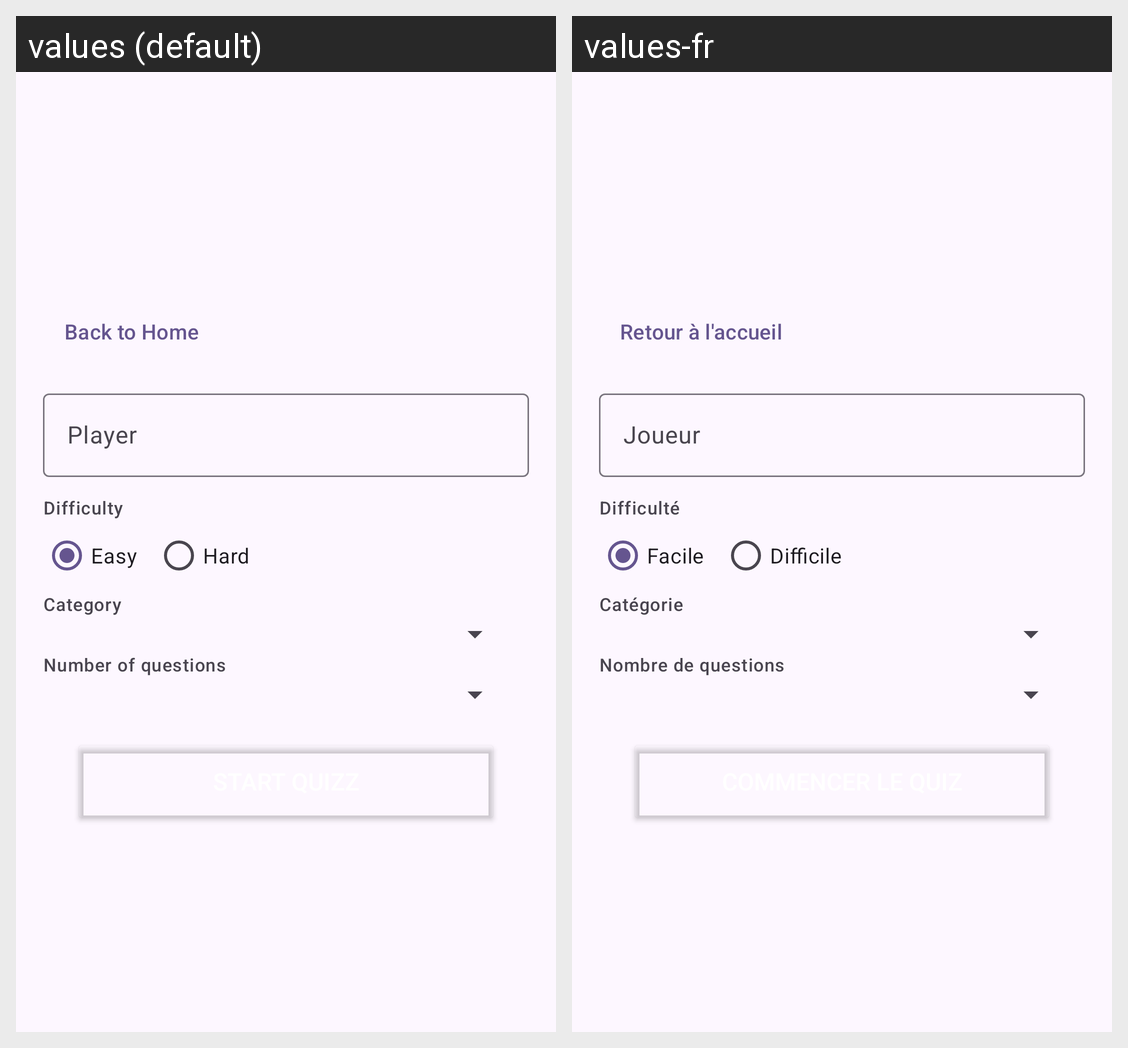

For this localized Android screen grid, give each drawn string resource with its value in every locale shown.
Android screen res/layout/activity_quizz_builder.xml rendered under 2 locales, left to right: values (default), values-fr. Device: Nexus 5 (rendered at 1080×1920; each locale shown at half size, 540×960, under a caption strip naming it); theme AppTheme.
Strings drawn on this screen, with the default value and each locale's value (text and hints the layout hard-codes, and strings that could not be matched under every locale, appear in the picture but are not listed):

button_navigate_home
  values: Back to Home
  values-fr: Retour à l'accueil

input_hint_player
  values: Player
  values-fr: Joueur

label_difficulty
  values: Difficulty
  values-fr: Difficulté

difficulty_easy
  values: Easy
  values-fr: Facile

difficulty_hard
  values: Hard
  values-fr: Difficile

label_category
  values: Category
  values-fr: Catégorie

label_quantity
  values: Number of questions
  values-fr: Nombre de questions
